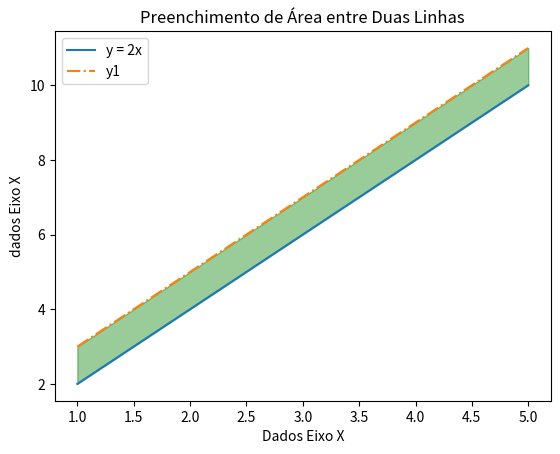

Generate this figure with matplotlib:
import matplotlib.pyplot as plt
import numpy as np

x = np.array([1, 2, 3, 4, 5])
y = x * 2
y1 = [3, 5, 7, 9, 11]

plt.plot(x, y, label='y = 2x')
plt.plot(x, y1, '-.', label='y1')
plt.fill_between(x, y, y1, color='green', alpha=0.4)

plt.xlabel("Dados Eixo X")
plt.ylabel("dados Eixo X")
plt.title("Preenchimento de Área entre Duas Linhas")
plt.legend()
plt.show()
